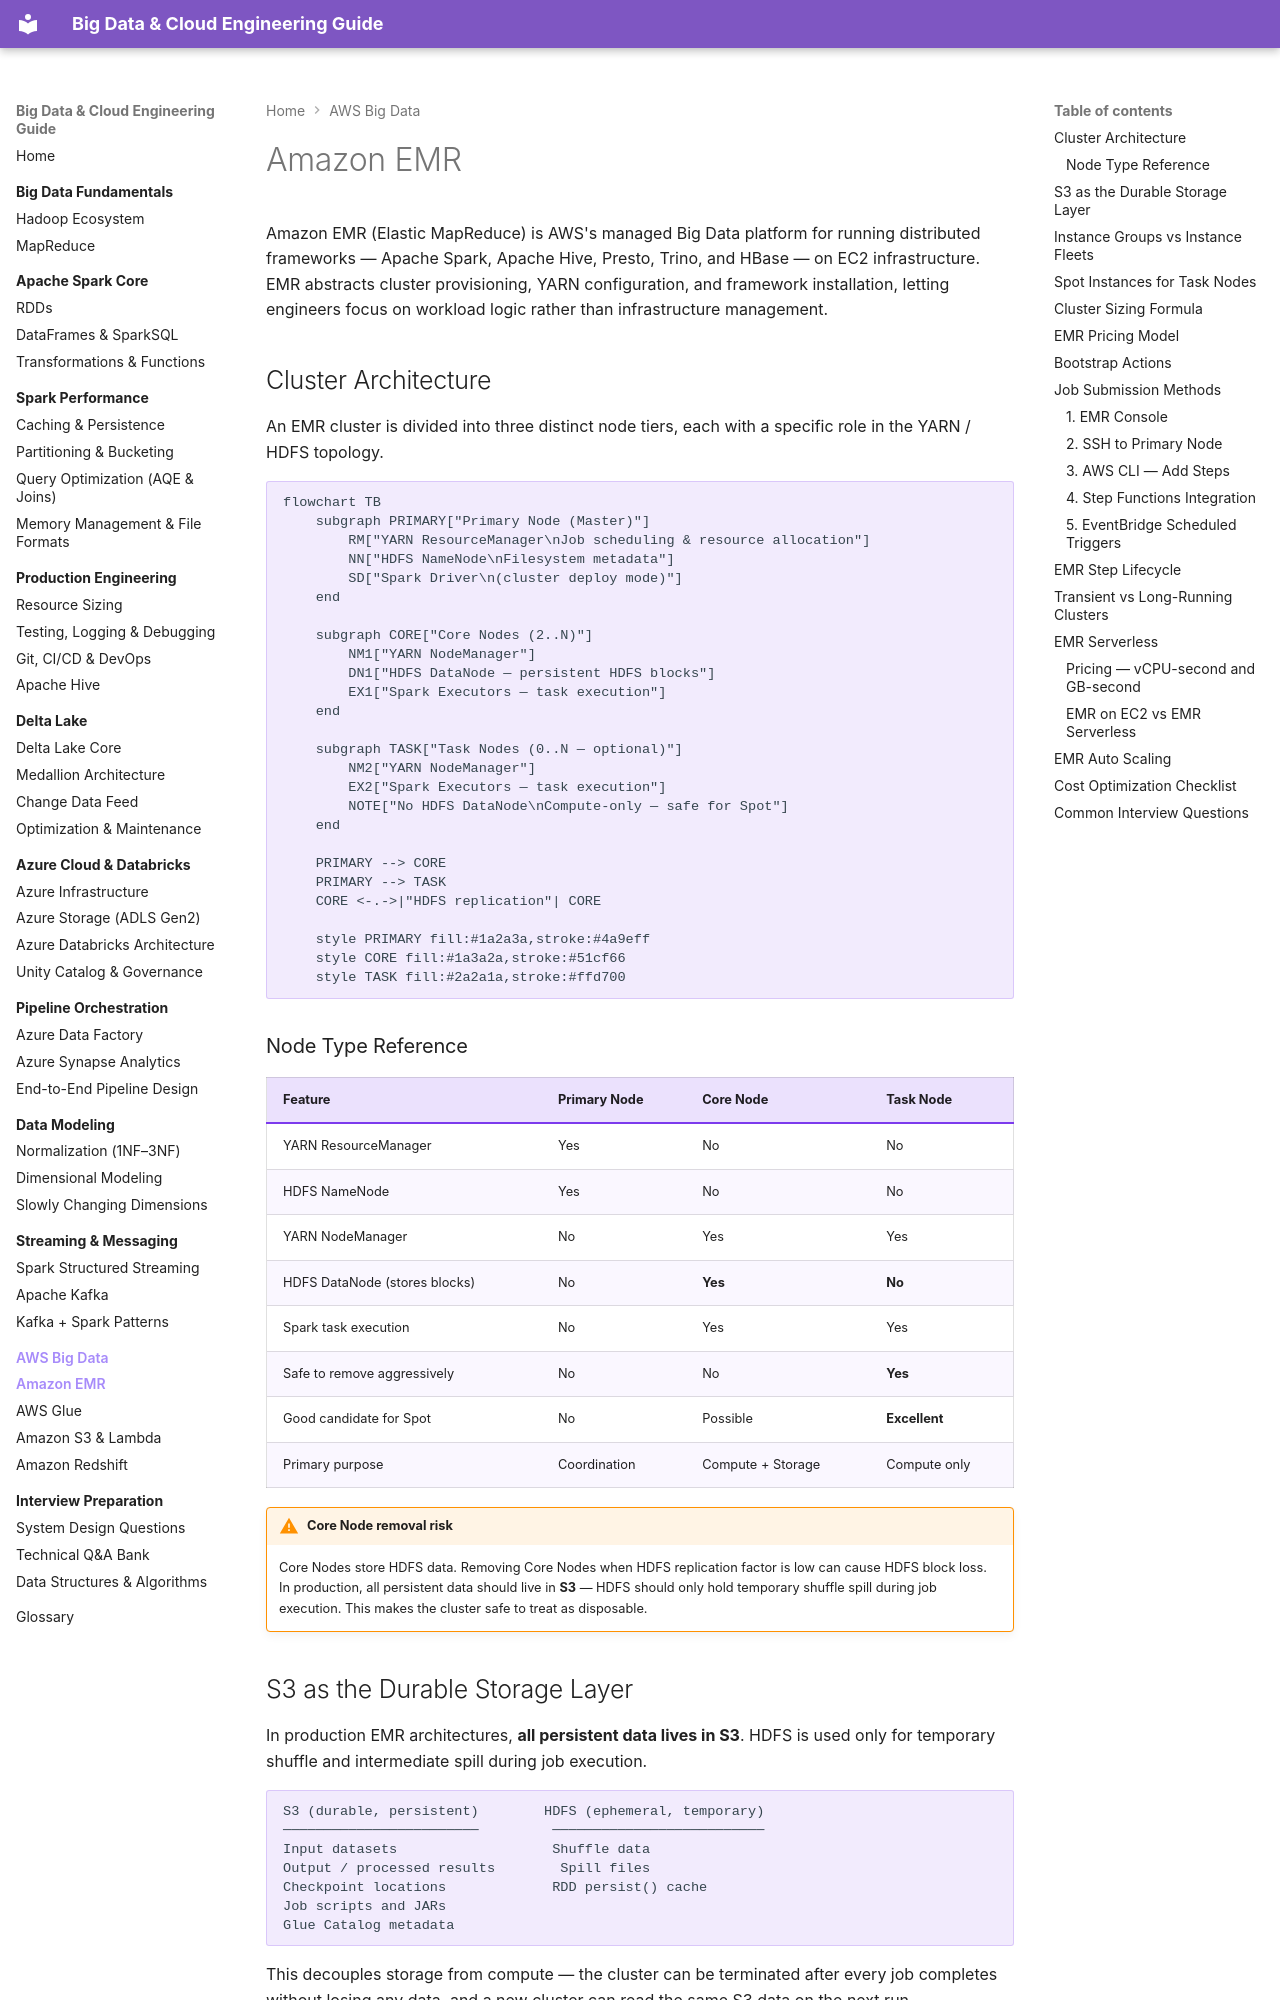

repository: jsrivastava11/bigdata-doc · page: 10-aws-big-data/emr/index.html · generator: mkdocs

# Amazon EMR

Amazon EMR (Elastic MapReduce) is AWS's managed Big Data platform for running distributed frameworks — Apache Spark, Apache Hive, Presto, Trino, and HBase — on EC2 infrastructure. EMR abstracts cluster provisioning, YARN configuration, and framework installation, letting engineers focus on workload logic rather than infrastructure management.

## Cluster Architecture

An EMR cluster is divided into three distinct node tiers, each with a specific role in the YARN / HDFS topology.

```mermaid
flowchart TB
    subgraph PRIMARY["Primary Node (Master)"]
        RM["YARN ResourceManager\nJob scheduling & resource allocation"]
        NN["HDFS NameNode\nFilesystem metadata"]
        SD["Spark Driver\n(cluster deploy mode)"]
    end

    subgraph CORE["Core Nodes (2..N)"]
        NM1["YARN NodeManager"]
        DN1["HDFS DataNode — persistent HDFS blocks"]
        EX1["Spark Executors — task execution"]
    end

    subgraph TASK["Task Nodes (0..N — optional)"]
        NM2["YARN NodeManager"]
        EX2["Spark Executors — task execution"]
        NOTE["No HDFS DataNode\nCompute-only — safe for Spot"]
    end

    PRIMARY --> CORE
    PRIMARY --> TASK
    CORE <-.->|"HDFS replication"| CORE

    style PRIMARY fill:#1a2a3a,stroke:#4a9eff
    style CORE fill:#1a3a2a,stroke:#51cf66
    style TASK fill:#2a2a1a,stroke:#ffd700
```

### Node Type Reference

| Feature | Primary Node | Core Node | Task Node |
|---|---|---|---|
| YARN ResourceManager | Yes | No | No |
| HDFS NameNode | Yes | No | No |
| YARN NodeManager | No | Yes | Yes |
| HDFS DataNode (stores blocks) | No | **Yes** | **No** |
| Spark task execution | No | Yes | Yes |
| Safe to remove aggressively | No | No | **Yes** |
| Good candidate for Spot | No | Possible | **Excellent** |
| Primary purpose | Coordination | Compute + Storage | Compute only |

!!! warning "Core Node removal risk"
    Core Nodes store HDFS data. Removing Core Nodes when HDFS replication factor is low can cause HDFS block loss. In production, all persistent data should live in **S3** — HDFS should only hold temporary shuffle spill during job execution. This makes the cluster safe to treat as disposable.

## S3 as the Durable Storage Layer

In production EMR architectures, **all persistent data lives in S3**. HDFS is used only for temporary shuffle and intermediate spill during job execution.

```
S3 (durable, persistent)        HDFS (ephemeral, temporary)
────────────────────────         ──────────────────────────
Input datasets                   Shuffle data
Output / processed results        Spill files
Checkpoint locations             RDD persist() cache
Job scripts and JARs
Glue Catalog metadata
```

This decouples storage from compute — the cluster can be terminated after every job completes without losing any data, and a new cluster can read the same S3 data on the next run.
